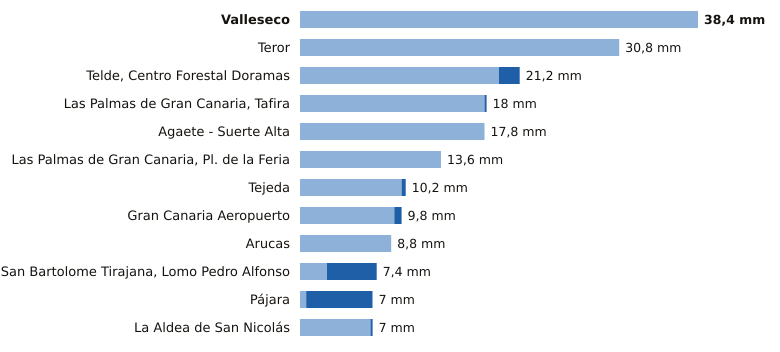

The table this chart was drawn from, first rows:
estacion, provincia, indicativo, mm_6_dias_anteriores, mm_hoy, mm_7_dias, horas_de_hoy
Valleseco, Las Palmas, C665T, 38.4, 0.0, 38.4, 7
Teror, Las Palmas, C656V, 30.8, 0.0, 30.8, 7
Telde, Centro Forestal Doramas, Las Palmas, C648N, 19.2, 2.0, 21.2, 8
Las Palmas de Gran Canaria, Tafira, Las Palmas, C658X, 17.8, 0.2, 18.0, 9
Agaete - Suerte Alta, Las Palmas, C668V, 17.8, 0.0, 17.8, 7
Las Palmas de Gran Canaria, Pl. de la Fe…, Las Palmas, C659M, 13.6, 0.0, 13.6, 8
Tejeda, Las Palmas, C614H, 9.8, 0.4, 10.2, 9
Gran Canaria Aeropuerto, Las Palmas, C649I, 9.1, 0.7, 9.8, 9
Arucas, Las Palmas, C669B, 8.8, 0.0, 8.8, 7
San Bartolome Tirajana, Lomo Pedro Alfon…, Las Palmas, C625O, 2.6, 4.8, 7.4, 9
Pájara, Las Palmas, C229J, 0.6, 6.4, 7.0, 8
La Aldea de San Nicolás, Las Palmas, C619Y, 6.8, 0.2, 7.0, 9
